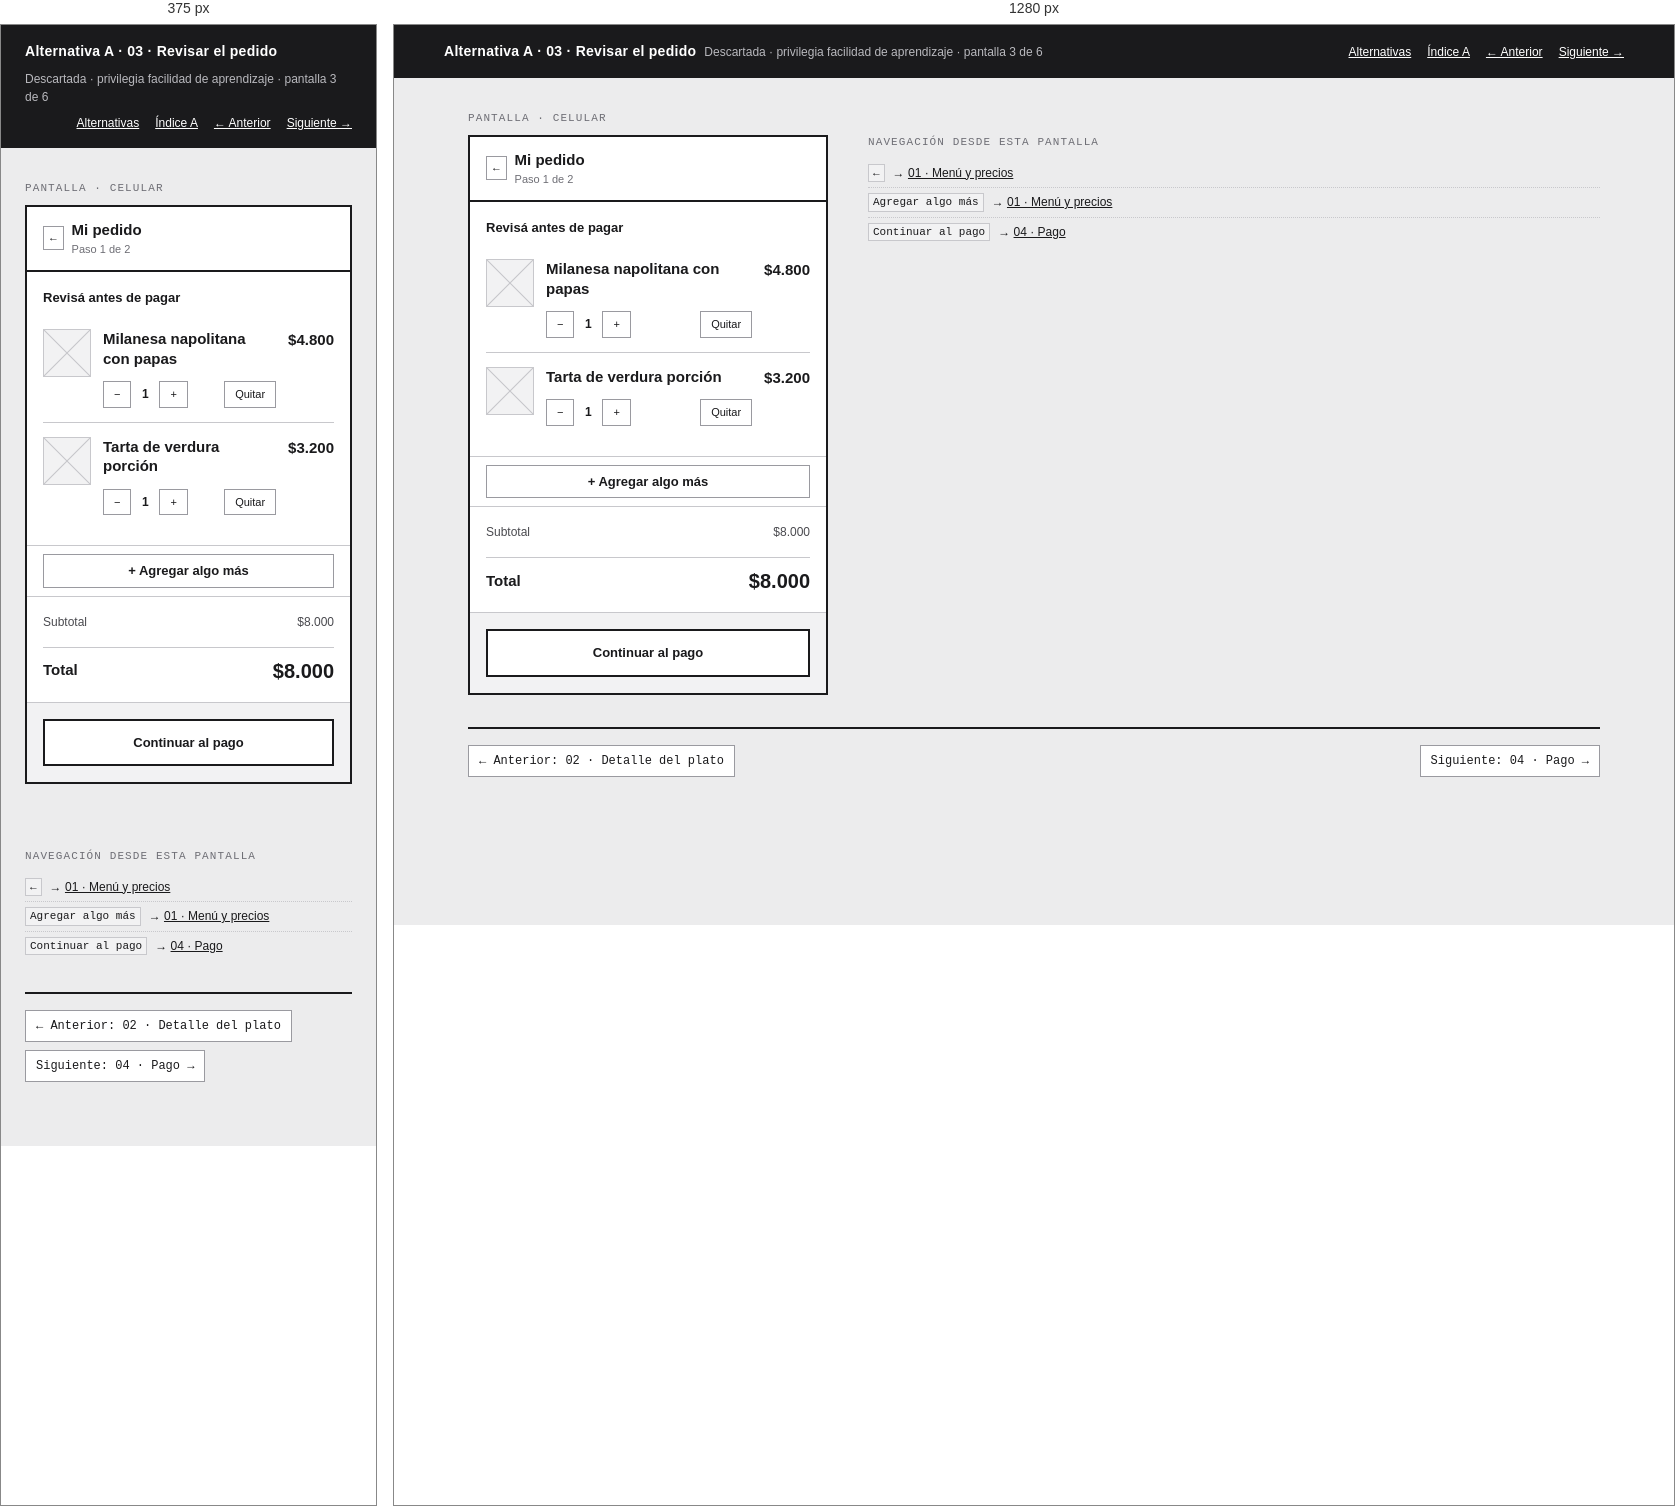
Rendered at 375 px and 1280 px, left to right.

<!-- file: 03-pedido.html -->
<!doctype html>
<html lang="es">
<head>
<meta charset="utf-8">
<meta name="viewport" content="width=device-width, initial-scale=1">
<title>A · 03 · Revisar el pedido · Wireframe BuffetYa!</title>
<link rel="stylesheet" href="../wireframe.css">
</head>
<body>

<header class="topbar">
  <div class="topbar__in">
    <span class="topbar__t">Alternativa A · 03 · Revisar el pedido</span>
    <span class="topbar__s">Descartada · privilegia facilidad de aprendizaje · pantalla 3 de 6</span>
    <nav class="topbar__nav">
      <a href="../index.html">Alternativas</a>
      <a href="index.html">Índice A</a>
      <a href="02-detalle.html">&larr; Anterior</a>
      <a href="04-pago.html">Siguiente &rarr;</a>
    </nav>
  </div>
</header>

<main class="sheet">
  <div class="pair">

    <div>
      <p class="screen__label">Pantalla · celular</p>
      <div class="screen">

        <div class="appbar">
          <span class="appbar__act">&larr;</span>
          <div class="appbar__grow">
            <div class="appbar__title">Mi pedido</div>
            <div class="appbar__sub">Paso 1 de 2</div>
          </div>
        </div>

        <div class="band">
          <div class="rowx" style="align-items:flex-start; margin-bottom:8px">
            <span class="h" style="flex:1">Revisá antes de pagar</span>
          </div>

          <div class="listrow">
            <div class="ph ph--thumb"></div>
            <div class="stack stack--tight" style="flex:1">
              <span class="t-item">Milanesa napolitana con papas</span>
              <div class="rowx" style="gap:4px; margin-top:10px">
                <span class="chip">&minus;</span>
                <b style="min-width:20px; text-align:center; font-size:12px">1</b>
                <span class="chip">+</span>
                <span class="chip" style="margin-left:auto">Quitar</span>
              </div>
            </div>
            <b class="t-amount">$4.800</b>
          </div>

          <div class="listrow">
            <div class="ph ph--thumb"></div>
            <div class="stack stack--tight" style="flex:1">
              <span class="t-item">Tarta de verdura porción</span>
              <div class="rowx" style="gap:4px; margin-top:10px">
                <span class="chip">&minus;</span>
                <b style="min-width:20px; text-align:center; font-size:12px">1</b>
                <span class="chip">+</span>
                <span class="chip" style="margin-left:auto">Quitar</span>
              </div>
            </div>
            <b class="t-amount">$3.200</b>
          </div>
        </div>

        <div class="band band--tight">
          <a class="btn btn--inline" href="01-menu.html" style="display:block; text-align:center">+ Agregar algo más</a>
        </div>

        <div class="band">
          <div class="stack stack--loose">
            <div class="between"><span class="sub">Subtotal</span><span class="sub">$8.000</span></div>
            <div class="between" style="border-top:1px solid var(--w-line); padding-top:8px">
              <b>Total</b>
              <b style="font-size:20px">$8.000</b>
            </div>
          </div>
        </div>

        <div class="band band--fill">
          <a class="btn btn--primary" href="04-pago.html">Continuar al pago</a>
        </div>

      </div>
    </div>

    <div class="notes">
      <div class="links">
        <div class="links__h">Navegación desde esta pantalla</div>
        <ul>
          <li><code>&larr;</code> <span>&rarr; <a href="01-menu.html">01 · Menú y precios</a></span></li>
          <li><code>Agregar algo más</code> <span>&rarr; <a href="01-menu.html">01 · Menú y precios</a></span></li>
          <li><code>Continuar al pago</code> <span>&rarr; <a href="04-pago.html">04 · Pago</a></span></li>
        </ul>
      </div>
    </div>

  </div>

  <div class="flownav">
    <a href="02-detalle.html">&larr; Anterior: 02 · Detalle del plato</a>
    <span class="flownav__sp"></span>
    <a href="04-pago.html">Siguiente: 04 · Pago &rarr;</a>
  </div>
</main>
</body>
</html>


/* @media block from wireframe.css */
@media (max-width: 860px) { .pair { grid-template-columns: 1fr; } }

/* @media block from wireframe.css */
@media (max-width: 860px) { .screen { position: static; } }